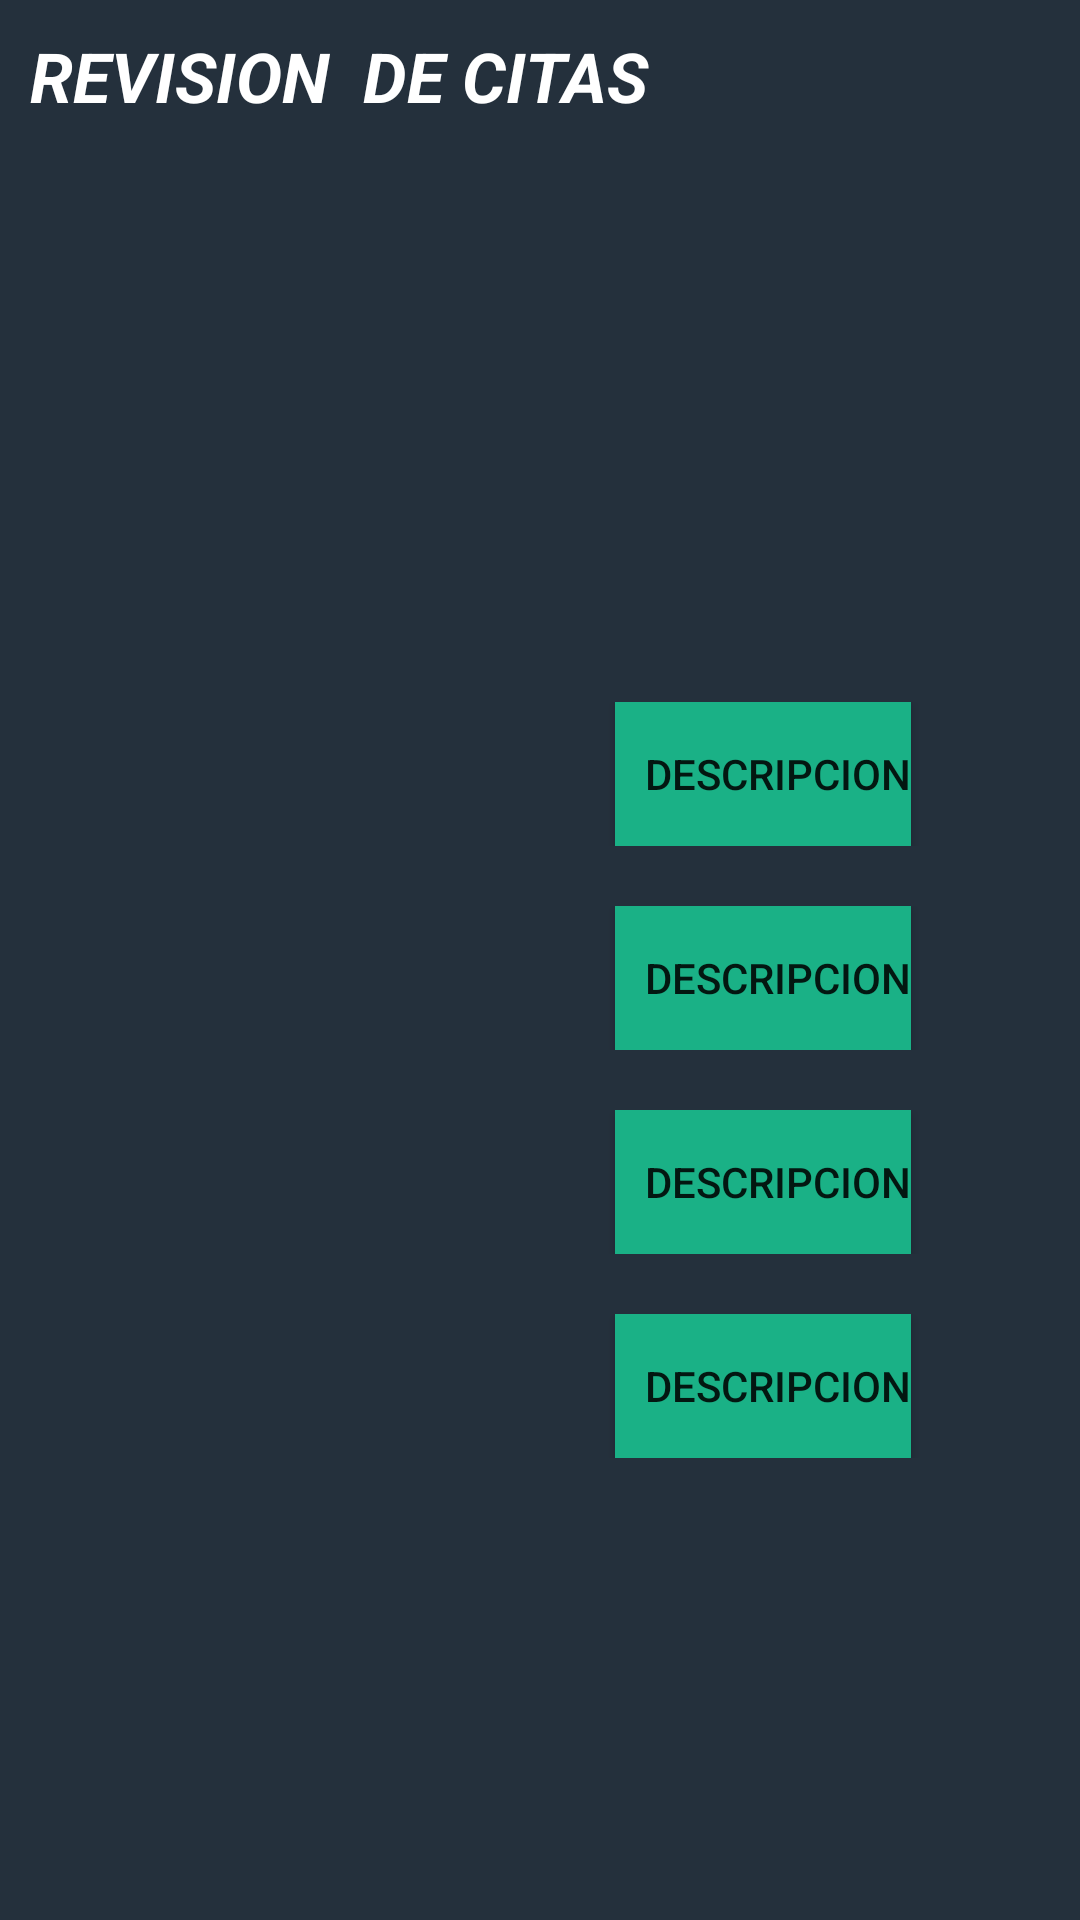

Produce the Android XML layout that renders to this screen, including the resource entries it uses.
<!-- AndroidManifest.xml: application theme Theme.AgendamientoConsultorioOdontologico -->
<!-- res/layout/activity_main_activity2_doctor.xml -->
<?xml version="1.0" encoding="utf-8"?>
<androidx.constraintlayout.widget.ConstraintLayout xmlns:android="http://schemas.android.com/apk/res/android"
    xmlns:app="http://schemas.android.com/apk/res-auto"
    xmlns:tools="http://schemas.android.com/tools"
    android:layout_width="match_parent"
    android:layout_height="match_parent"
    android:background="#24303c"
    tools:context=".MainActivity2_Doctor">

    <LinearLayout
        android:layout_width="match_parent"
        android:layout_height="match_parent"
        android:layout_marginStart="10dp"
        android:layout_marginTop="100dp"
        android:layout_marginEnd="10dp"
        android:gravity="center_vertical"
        android:orientation="vertical"
        app:layout_constraintEnd_toEndOf="parent"
        app:layout_constraintStart_toStartOf="parent"
        app:layout_constraintTop_toTopOf="parent">

        <LinearLayout
            android:layout_width="match_parent"
            android:layout_height="wrap_content"
            android:layout_marginBottom="20dp"
            android:gravity="center_vertical"
            android:orientation="horizontal">

            <TextView
                android:id="@+id/txt_descriptivo"
                android:layout_width="175dp"
                android:layout_height="wrap_content"
                android:layout_marginStart="0dp"
                android:layout_marginTop="0dp"
                android:layout_marginEnd="0dp"
                android:paddingStart="10dp"
                android:textColor="#FFFFFF"
                android:textStyle="italic" />

            <Button
                android:id="@+id/btn_des1"
                android:layout_width="wrap_content"
                android:layout_height="wrap_content"
                android:layout_marginStart="20dp"
                android:layout_marginLeft="0dp"
                android:layout_marginTop="0dp"
                android:layout_marginEnd="0dp"
                android:background="#1ab186"
                android:onClick="Descripcion"
                android:paddingLeft="10dp"
                android:text="Descripcion"
                app:backgroundTint="#1ab186" />

        </LinearLayout>

        <LinearLayout
            android:layout_width="match_parent"
            android:layout_height="wrap_content"
            android:layout_marginBottom="20dp"
            android:gravity="center_vertical"
            android:orientation="horizontal">

            <TextView
                android:id="@+id/txt_descripcion3"
                android:layout_width="175dp"
                android:layout_height="wrap_content"
                android:layout_marginStart="0dp"
                android:layout_marginTop="0dp"
                android:layout_marginEnd="0dp"
                android:paddingStart="10dp"
                android:textColor="#FFFFFF"
                android:textStyle="italic" />

            <Button
                android:id="@+id/btn_des3"
                android:layout_width="wrap_content"
                android:layout_height="wrap_content"
                android:layout_marginStart="20dp"
                android:layout_marginLeft="0dp"
                android:layout_marginTop="0dp"
                android:layout_marginEnd="0dp"
                android:background="#1ab186"
                android:onClick="Descripcion2"
                android:paddingLeft="10dp"
                android:text="Descripcion"
                app:backgroundTint="#1ab186" />

        </LinearLayout>

        <LinearLayout
            android:layout_width="match_parent"
            android:layout_height="wrap_content"
            android:layout_marginBottom="20dp"
            android:gravity="center_vertical"
            android:orientation="horizontal">

            <TextView
                android:id="@+id/txt_descripcion4"
                android:layout_width="175dp"
                android:layout_height="wrap_content"
                android:layout_marginStart="0dp"
                android:layout_marginTop="0dp"
                android:layout_marginEnd="0dp"
                android:paddingStart="10dp"
                android:textColor="#FFFFFF"
                android:textStyle="italic" />

            <Button
                android:id="@+id/btn_des4"
                android:layout_width="wrap_content"
                android:layout_height="wrap_content"
                android:layout_marginStart="20dp"
                android:layout_marginLeft="0dp"
                android:layout_marginTop="0dp"
                android:layout_marginEnd="0dp"
                android:background="#1ab186"
                android:onClick="Descripcion3"
                android:paddingLeft="10dp"
                android:text="Descripcion"
                app:backgroundTint="#1ab186" />

        </LinearLayout>

        <LinearLayout
            android:layout_width="match_parent"
            android:layout_height="wrap_content"
            android:layout_marginBottom="20dp"
            android:gravity="center_vertical"
            android:orientation="horizontal">

            <TextView
                android:id="@+id/txt_descripcion2"
                android:layout_width="175dp"
                android:layout_height="wrap_content"
                android:paddingStart="10dp" />

            <Button
                android:id="@+id/btn_des2"
                android:layout_width="wrap_content"
                android:layout_height="wrap_content"
                android:layout_marginStart="20dp"
                android:layout_marginLeft="0dp"
                android:layout_marginTop="0dp"
                android:layout_marginEnd="0dp"
                android:background="#1ab186"
                android:onClick="Descripcion4"
                android:paddingLeft="10dp"
                android:text="Descripcion"
                app:backgroundTint="#1ab186" />
        </LinearLayout>
    </LinearLayout>

    <LinearLayout
        android:layout_width="match_parent"
        android:layout_height="wrap_content"
        android:orientation="horizontal"
        android:padding="10dp"
        app:layout_constraintTop_toTopOf="parent"
        tools:layout_editor_absoluteX="-123dp">

        <TextView
            android:id="@+id/txt_titulo"
            android:layout_width="240dp"
            android:layout_height="43dp"
            android:text="REVISION  DE CITAS"
            android:textColor="@color/white"
            android:textSize="23sp"
            android:textStyle="bold|italic"
            app:drawableTint="#FFFFFF" />

    </LinearLayout>

</androidx.constraintlayout.widget.ConstraintLayout>
<!-- resources referenced by this layout -->
<resources>
  <style name="Theme.AgendamientoConsultorioOdontologico" parent="Theme.MaterialComponents.DayNight.DarkActionBar">
          
          <item name="colorPrimary">@color/purple_500</item>
          <item name="colorPrimaryVariant">@color/purple_700</item>
          <item name="colorOnPrimary">@color/white</item>
          
          <item name="colorSecondary">@color/teal_200</item>
          <item name="colorSecondaryVariant">@color/teal_700</item>
          <item name="colorOnSecondary">@color/black</item>
          
          <item name="android:statusBarColor" tools:targetApi="l">?attr/colorPrimaryVariant</item>
          
      </style>
  <!-- not gathered from this repository: default colours our renderer supplied (Android Studio template values) -->
  <color name="purple_500">#FF6200EE</color>
  <color name="purple_700">#FF3700B3</color>
  <color name="teal_200">#FF03DAC5</color>
  <color name="teal_700">#FF018786</color>
  <color name="black">#FF000000</color>
  <color name="white">#FFFFFFFF</color>
</resources>
